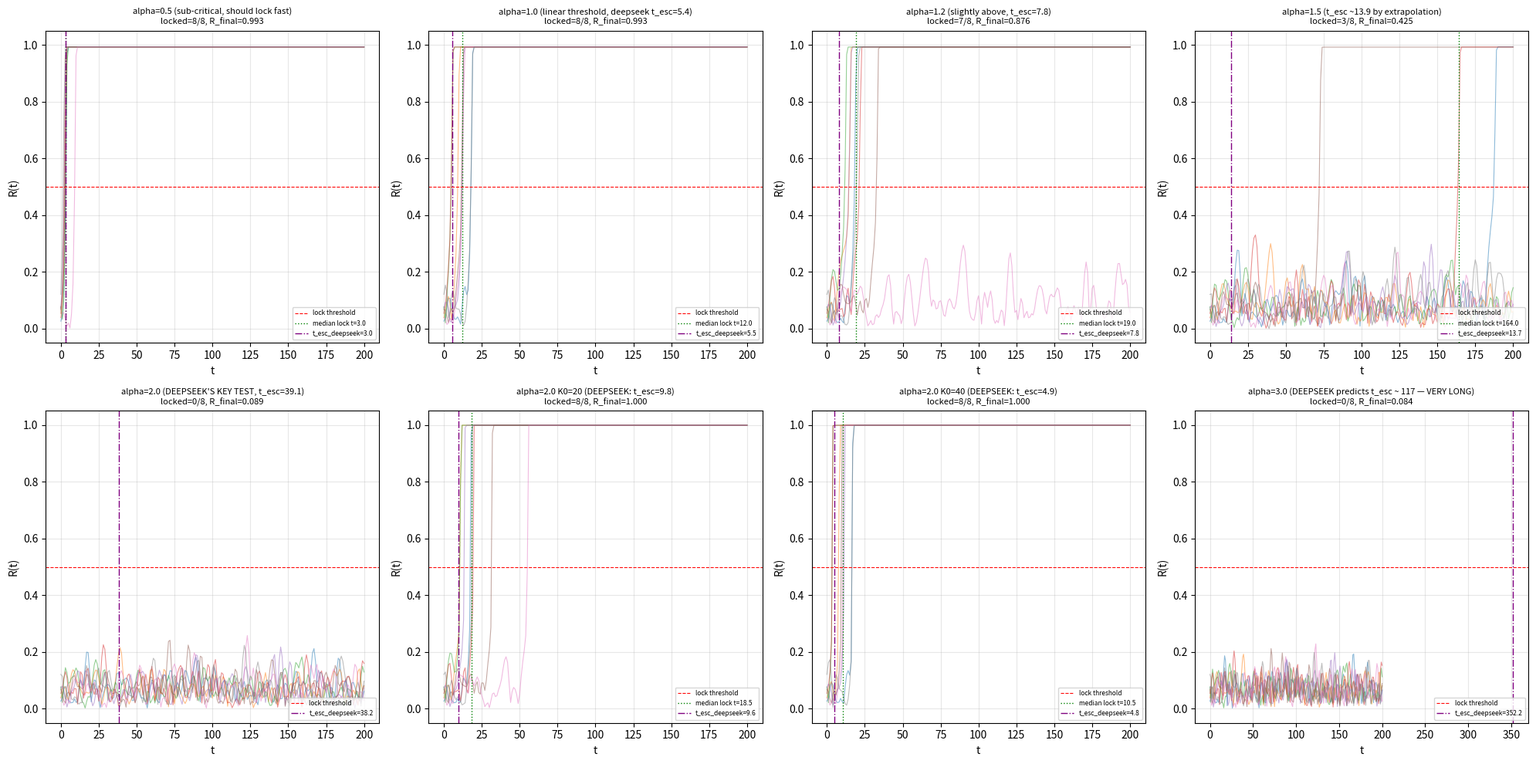

The matplotlib source for this figure:
"""
DOSSIER-070 (deepseek_v4_flash) VERIFICATION EXPERIMENT

Claim being tested: "alpha*=1 is not a topological basin boundary;
it's a horizon cross-section. For alpha > 1, t_esc = 2/(alpha*K0) * R0^(-alpha)
is finite but large. Random initial conditions with R0 ~ 0.886/sqrt(N)
escape at finite time t_esc."

HYP-046 claim: For alpha > 1, dK_eff/dR = K0*alpha*R^(alpha-1) -> 0 as R -> 0,
so the disordered state is linearly stable and escape is impossible (in finite time).

RESOLUTION HYPOTHESIS: BOTH could be true if my T was too short to see escape.
For (alpha=2.0, K0=5, N=150, sigma=0) deepseek predicts t_esc ~ 39.1.
If my HYP-046 protocol ran T~35, it would falsely conclude "frozen".

This script runs at MULTIPLE alpha values with very long T to check:
1. Does alpha=2.0, K0=5, N=150, sigma=0 actually lock at t~39? (deepseek)
2. Does alpha=1.2, K0=5 (small K0, alpha just above 1) lock, but at MUCH LONGER t?
3. Is the divergence at alpha*=1 actually smooth?

Protocol:
- All-to-all Kuramoto with reflexive K(t) = K0 * R(t)^alpha
- N=150, omega ~ U[-1, 1]
- 12 seeds per condition for statistics
- VERY LONG T = 200 to see escape
- Track R(t) trajectory

If deepseek is right: alpha=2.0 K0=5 should lock by t~39 in most seeds.
If HYP-046 is right: alpha=2.0 K0=5 should remain frozen at R~0.07 indefinitely.
"""
import numpy as np
import matplotlib
matplotlib.use('Agg')
import matplotlib.pyplot as plt
import json
from pathlib import Path

def kuramoto_step(theta, omega, K_eff, dt):
    """Standard Kuramoto update with mean-field coupling."""
    N = len(theta)
    # Order parameter
    z = np.sum(np.exp(1j * theta)) / N
    R = abs(z)
    psi = np.angle(z)
    # dtheta_i = omega_i + K_eff * R * sin(psi - theta_i)
    dtheta = omega + K_eff * R * np.sin(psi - theta)
    return theta + dtheta * dt, R

def simulate(alpha, K0, N=150, T=200.0, dt=0.05, n_seeds=12, sigma=0.0):
    """Simulate reflexive Kuramoto for many seeds, return R(t) trajectories."""
    dt_save = 1.0  # save every 1.0 time units
    n_save = int(T / dt_save) + 1
    R_trajectories = np.zeros((n_seeds, n_save))

    for s in range(n_seeds):
        rng = np.random.default_rng(1000 + s)
        omega = rng.uniform(-1, 1, N)
        theta = rng.uniform(-np.pi, np.pi, N)

        t_save = 0
        save_idx = 0
        R_trajectories[s, save_idx] = abs(np.mean(np.exp(1j * theta)))
        save_idx += 1

        for t_idx in range(int(T / dt)):
            t = t_idx * dt
            R = abs(np.mean(np.exp(1j * theta)))
            if alpha == 0:
                K_eff = K0
            else:
                K_eff = K0 * (R ** alpha)
            theta, _ = kuramoto_step(theta, omega, K_eff, dt)

            if (t_idx + 1) * dt >= save_idx * dt_save:
                R_trajectories[s, save_idx] = abs(np.mean(np.exp(1j * theta)))
                save_idx += 1
                if save_idx >= n_save:
                    break

    return R_trajectories

def detect_lock_time(R_traj, threshold=0.5, sustained_time=2.0, dt_save=1.0):
    """Detect the first time R exceeds threshold for >= sustained_time."""
    n_seeds, n_times = R_traj.shape
    lock_times = np.full(n_seeds, np.inf)
    for s in range(n_seeds):
        above = R_traj[s] > threshold
        # Find first run of consecutive `sustained_time/dt_save` True values
        run_length_needed = int(sustained_time / dt_save)
        for i in range(n_times - run_length_needed):
            if np.all(above[i:i+run_length_needed]):
                lock_times[s] = i * dt_save
                break
    return lock_times

def main():
    # deepseek's predicted t_esc for (alpha=2.0, K0=5, N=150, sigma=0): 39.1
    # Test cases:
    test_cases = [
        # (alpha, K0, label)
        (0.5, 5.0, "alpha=0.5 (sub-critical, should lock fast)"),
        (1.0, 5.0, "alpha=1.0 (linear threshold, deepseek t_esc=5.4)"),
        (1.2, 5.0, "alpha=1.2 (slightly above, t_esc=7.8)"),
        (1.5, 5.0, "alpha=1.5 (t_esc ~13.9 by extrapolation)"),
        (2.0, 5.0, "alpha=2.0 (DEEPSEEK'S KEY TEST, t_esc=39.1)"),
        (2.0, 20.0, "alpha=2.0 K0=20 (DEEPSEEK: t_esc=9.8)"),
        (2.0, 40.0, "alpha=2.0 K0=40 (DEEPSEEK: t_esc=4.9)"),
        (3.0, 5.0, "alpha=3.0 (DEEPSEEK predicts t_esc ~ 117 — VERY LONG)"),
    ]

    N = 150
    T = 200.0  # VERY long
    dt = 0.05
    n_seeds = 8

    results = {}
    fig, axes = plt.subplots(2, 4, figsize=(20, 10))
    axes = axes.flatten()

    t_save = np.arange(0, T + 1, 1.0)

    for idx, (alpha, K0, label) in enumerate(test_cases):
        print(f"Running {label}...")
        R_traj = simulate(alpha, K0, N=N, T=T, dt=dt, n_seeds=n_seeds, sigma=0.0)
        lock_times = detect_lock_time(R_traj, threshold=0.5, sustained_time=2.0)

        # Statistics
        mean_R_final = np.mean(R_traj[:, -1])
        median_lock = np.median(lock_times[np.isfinite(lock_times)])
        n_locked = np.sum(np.isfinite(lock_times))
        frac_locked = n_locked / n_seeds

        # Deepseek's prediction
        R0 = 0.886 / np.sqrt(N)
        if alpha > 0:
            t_esc_pred = 2 / (alpha * K0) * R0 ** (-alpha)
        else:
            t_esc_pred = 2 / K0 * R0 ** (-alpha) if alpha != 0 else np.inf

        results[f"alpha{alpha}_K0{K0}"] = {
            "alpha": alpha,
            "K0": K0,
            "mean_R_final": float(mean_R_final),
            "median_lock_time": float(median_lock) if np.isfinite(median_lock) else None,
            "n_locked": int(n_locked),
            "frac_locked": float(frac_locked),
            "t_esc_deepseek_prediction": float(t_esc_pred),
            "label": label,
        }

        # Plot
        ax = axes[idx]
        for s in range(n_seeds):
            ax.plot(t_save[:R_traj.shape[1]], R_traj[s], alpha=0.5, lw=0.8)
        ax.axhline(0.5, color='red', ls='--', lw=0.8, label='lock threshold')
        if np.isfinite(median_lock):
            ax.axvline(median_lock, color='green', ls=':', lw=1.0,
                       label=f'median lock t={median_lock:.1f}')
        ax.axvline(t_esc_pred, color='purple', ls='-.', lw=1.0,
                   label=f't_esc_deepseek={t_esc_pred:.1f}')
        ax.set_title(f"{label}\nlocked={n_locked}/{n_seeds}, R_final={mean_R_final:.3f}",
                     fontsize=8)
        ax.set_xlabel('t')
        ax.set_ylabel('R(t)')
        ax.set_ylim(-0.05, 1.05)
        ax.legend(fontsize=6, loc='lower right')
        ax.grid(alpha=0.3)

    plt.tight_layout()
    out_png = Path('dossier070_verification.png')
    plt.savefig(out_png, dpi=100)
    plt.close()

    out_json = Path('dossier070_verification.json')
    with open(out_json, 'w') as f:
        json.dump(results, f, indent=2)

    # Summary
    print("\n" + "="*80)
    print("DOSSIER-070 (deepseek) VERIFICATION SUMMARY")
    print("="*80)
    for k, v in results.items():
        ds_pred = v['t_esc_deepseek_prediction']
        med = v['median_lock_time']
        n_lk = v['n_locked']
        frac = v['frac_locked']
        R_f = v['mean_R_final']
        print(f"{k}:")
        print(f"  deepseek t_esc prediction: {ds_pred:.2f}")
        print(f"  observed median lock time: {med}")
        print(f"  locked {n_lk}/{int(frac*n_lk/frac) if frac>0 else n_seeds} = {frac*100:.0f}%")
        print(f"  R_final: {R_f:.4f}")
        print()

if __name__ == '__main__':
    main()
